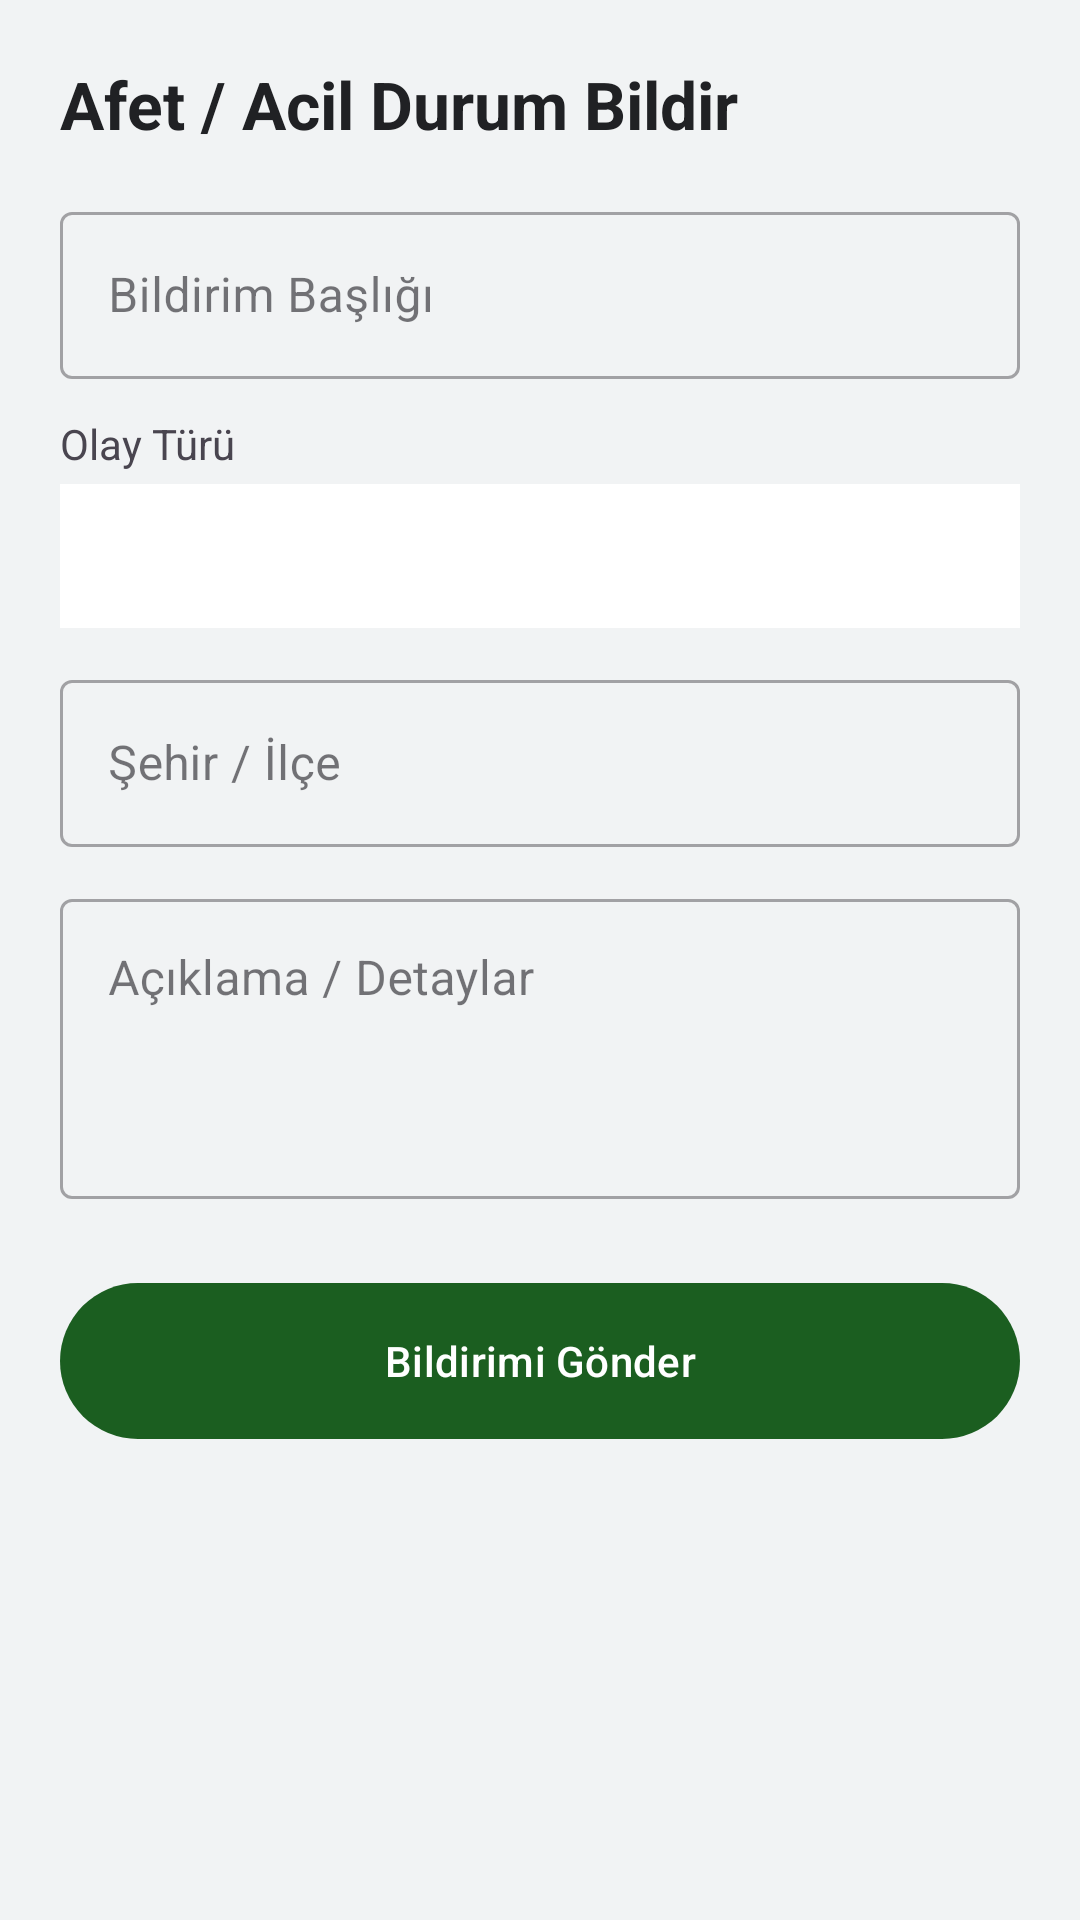

Reconstruct the res/layout file that produces this screen, plus the resources it refers to.
<!-- AndroidManifest.xml: application theme Theme.MobilAfet -->
<!-- res/layout/fragment_report.xml -->
<?xml version="1.0" encoding="utf-8"?>
<ScrollView xmlns:android="http://schemas.android.com/apk/res/android"
    xmlns:app="http://schemas.android.com/apk/res-auto"
    android:layout_width="match_parent"
    android:layout_height="match_parent"
    android:background="@color/surface_muted"
    android:padding="20dp">

    <LinearLayout
        android:layout_width="match_parent"
        android:layout_height="wrap_content"
        android:orientation="vertical">

        <TextView
            android:layout_width="match_parent"
            android:layout_height="wrap_content"
            android:text="Afet / Acil Durum Bildir"
            android:textSize="22sp"
            android:textStyle="bold"
            android:textColor="@color/text_primary"
            android:layout_marginBottom="16dp"/>

        <com.google.android.material.textfield.TextInputLayout
            android:layout_width="match_parent"
            android:layout_height="wrap_content"
            android:hint="Bildirim Başlığı"
            android:layout_marginBottom="12dp"
            style="@style/Widget.MaterialComponents.TextInputLayout.OutlinedBox">
            <com.google.android.material.textfield.TextInputEditText
                android:id="@+id/et_report_title"
                android:layout_width="match_parent"
                android:layout_height="wrap_content" />
        </com.google.android.material.textfield.TextInputLayout>

        <TextView
            android:layout_width="wrap_content"
            android:layout_height="wrap_content"
            android:text="Olay Türü"
            android:layout_marginBottom="4dp"/>
        <Spinner
            android:id="@+id/spinner_report_type"
            android:layout_width="match_parent"
            android:layout_height="48dp"
            android:layout_marginBottom="12dp"
            android:background="@color/white"/>

        <com.google.android.material.textfield.TextInputLayout
            android:layout_width="match_parent"
            android:layout_height="wrap_content"
            android:hint="Şehir / İlçe"
            android:layout_marginBottom="12dp"
            style="@style/Widget.MaterialComponents.TextInputLayout.OutlinedBox">
            <com.google.android.material.textfield.TextInputEditText
                android:id="@+id/et_report_city"
                android:layout_width="match_parent"
                android:layout_height="wrap_content" />
        </com.google.android.material.textfield.TextInputLayout>

        <com.google.android.material.textfield.TextInputLayout
            android:layout_width="match_parent"
            android:layout_height="wrap_content"
            android:hint="Açıklama / Detaylar"
            android:layout_marginBottom="24dp"
            style="@style/Widget.MaterialComponents.TextInputLayout.OutlinedBox">
            <com.google.android.material.textfield.TextInputEditText
                android:id="@+id/et_report_desc"
                android:layout_width="match_parent"
                android:layout_height="100dp"
                android:gravity="top|start" />
        </com.google.android.material.textfield.TextInputLayout>

        <com.google.android.material.button.MaterialButton
            android:id="@+id/btn_submit_report"
            android:layout_width="match_parent"
            android:layout_height="60dp"
            android:text="Bildirimi Gönder" />
    </LinearLayout>
</ScrollView>
<!-- resources referenced by this layout -->
<resources>
  <color name="surface_muted">#FFF1F3F4</color>
  <color name="text_primary">#202124</color>
  <color name="white">#FFFFFFFF</color>
  <style name="Theme.MobilAfet" parent="Base.Theme.MobilAfet" />
  <style name="Base.Theme.MobilAfet" parent="Theme.Material3.DayNight.NoActionBar">
          <item name="colorPrimary">@color/brand_primary</item>
          <item name="colorOnPrimary">@color/white</item>
      </style>
  <color name="brand_primary">#1B5E20</color>
</resources>
